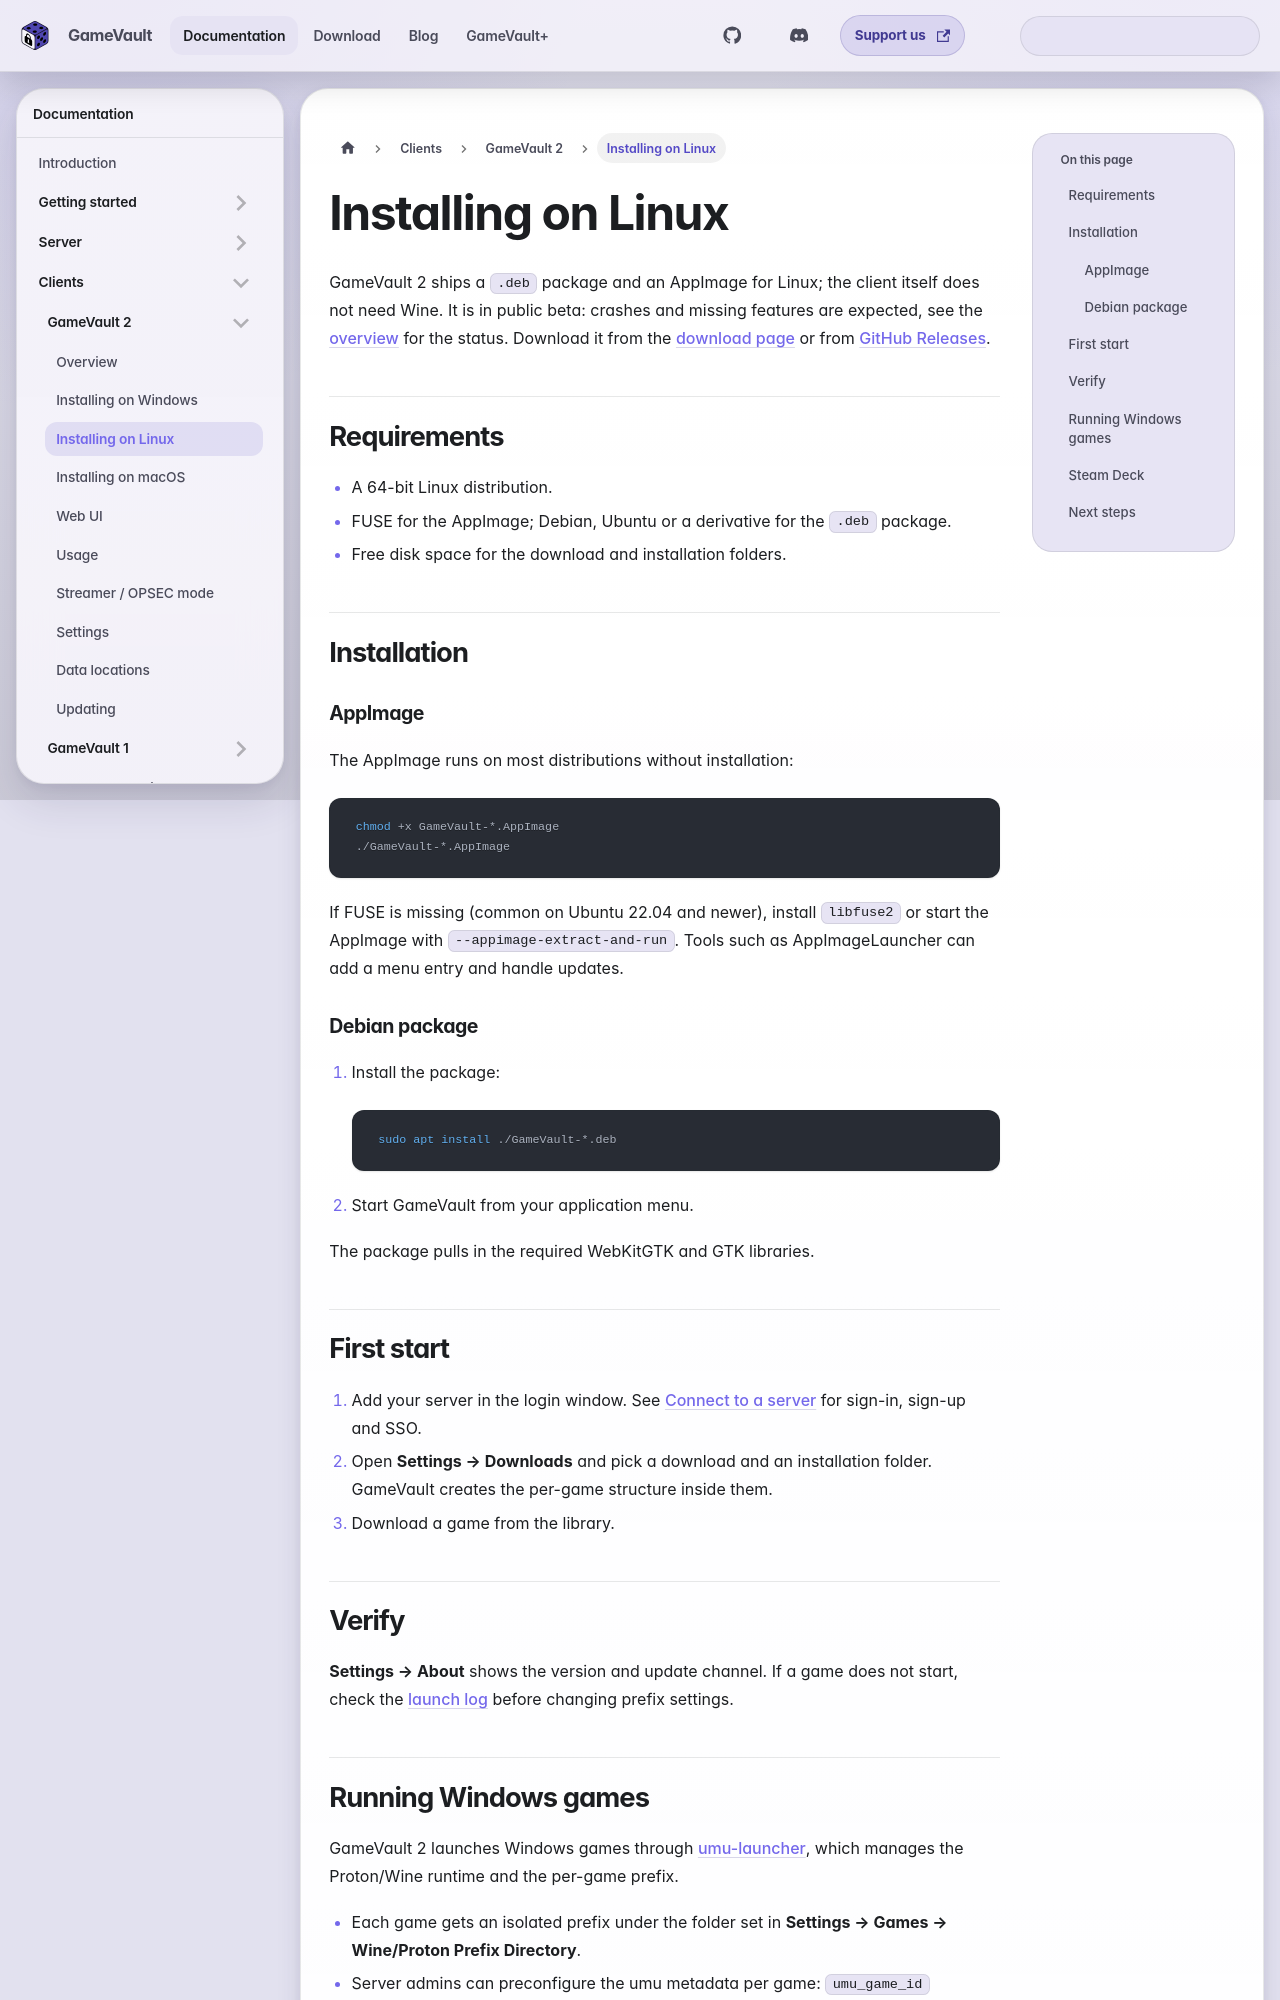

repository: Phalcode/gamevault-docs · page: docs/clients/gamevault-2/linux/index.html · generator: docusaurus

---
description: "Install GameVault 2 on Linux with the AppImage or the .deb package."
sidebar_position: 3
---

# Installing on Linux

import FirstStart from "./_first-start.md";

GameVault 2 ships a `.deb` package and an AppImage for Linux; the client itself
does not need Wine. It is in public beta: crashes and missing features are
expected, see the [overview](overview.md) for the status. Download it from the
[download page](/download) or from
[GitHub Releases](https://github.com/Phalcode/gamevault-frontend/releases).

## Requirements

- A 64-bit Linux distribution.
- FUSE for the AppImage; Debian, Ubuntu or a derivative for the `.deb` package.
- Free disk space for the download and installation folders.

## Installation

### AppImage

The AppImage runs on most distributions without installation:

```bash
chmod +x GameVault-*.AppImage
./GameVault-*.AppImage
```

If FUSE is missing (common on Ubuntu 22.04 and newer), install `libfuse2` or
start the AppImage with `--appimage-extract-and-run`. Tools such as
AppImageLauncher can add a menu entry and handle updates.

### Debian package

1. Install the package:

   ```bash
   sudo apt install ./GameVault-*.deb
   ```

2. Start GameVault from your application menu.

The package pulls in the required WebKitGTK and GTK libraries.

<FirstStart />

## Verify

**Settings → About** shows the version and update channel. If a game does not
start, check the [launch log](settings.md#games) before changing prefix
settings.
